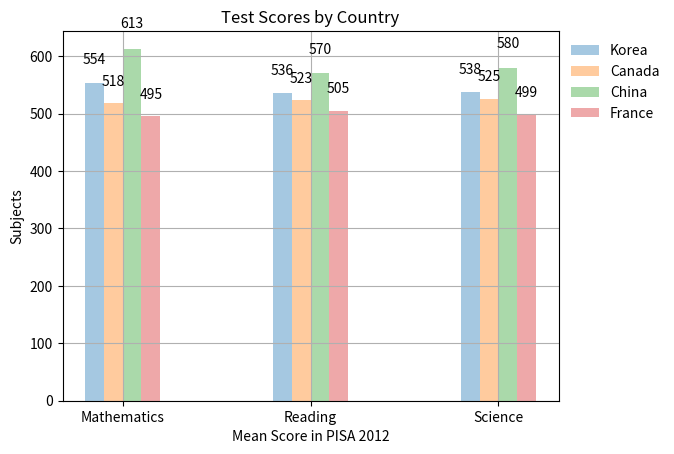

Write the Python code that produced this figure.
import matplotlib.pyplot as plt
import numpy as np

col_count = 3
bar_width = .1

korea_scores = (554, 536, 538)
canada_scores = (518, 523, 525)
china_scores = (613, 570, 580)
fraance_scores = (495, 505, 499)

index = np.arange(col_count)

k1 = plt.bar(index, korea_scores, bar_width, alpha=.4, label="Korea")
c1 = plt.bar(index + 0.1, canada_scores, bar_width, alpha=.4, label="Canada")
ch1 = plt.bar(index + 0.2, china_scores, bar_width, alpha=.4, label="China")
f1 = plt.bar(index + 0.3, fraance_scores, bar_width, alpha=.4, label="France")

def CreateLabels(data):
    for item in data:
        height = item.get_height()
        plt.text(item.get_x() + item.get_width() / 2., height*1.05,
                '%d' % int(height), ha='center', va='bottom'
            )

CreateLabels(k1)
CreateLabels(c1)
CreateLabels(ch1)
CreateLabels(f1)

plt.xlabel("Mean Score in PISA 2012")
plt.ylabel("Subjects")
plt.title("Test Scores by Country")

plt.xticks(index + .3 / 2, ("Mathematics", "Reading", "Science"))
plt.legend(frameon=False, bbox_to_anchor=(1,1), loc=2)
plt.grid(True)
plt.show()